Run: headless pygame with SDL's dummy video driver; simulated clock (each Clock.tick advances the game by its frame time, no real sleeping); random seed 0; keys injected as events and as key.get_pressed() state; no mouse input.
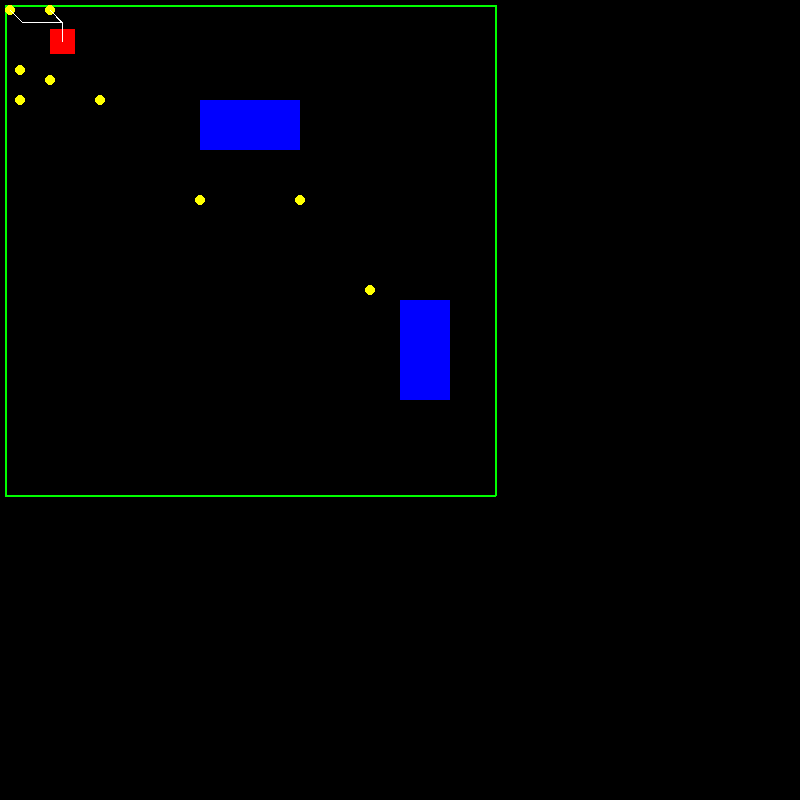
Frame 1 of 4 · flips 1–60 · no input
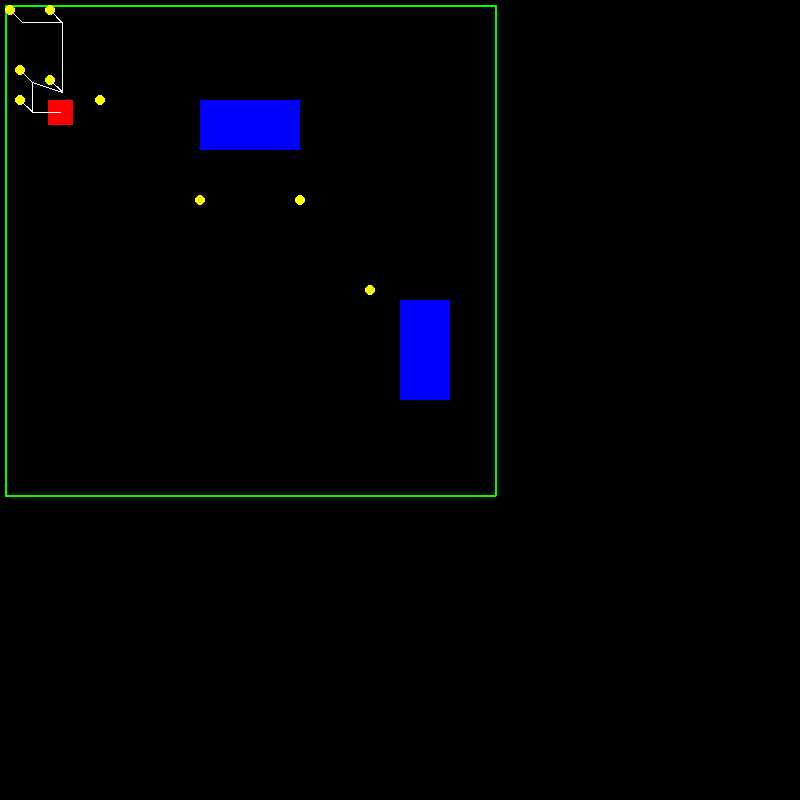
Frame 2 of 4 · flips 61–180 · tapped SPACE, RETURN · held RIGHT (→), D
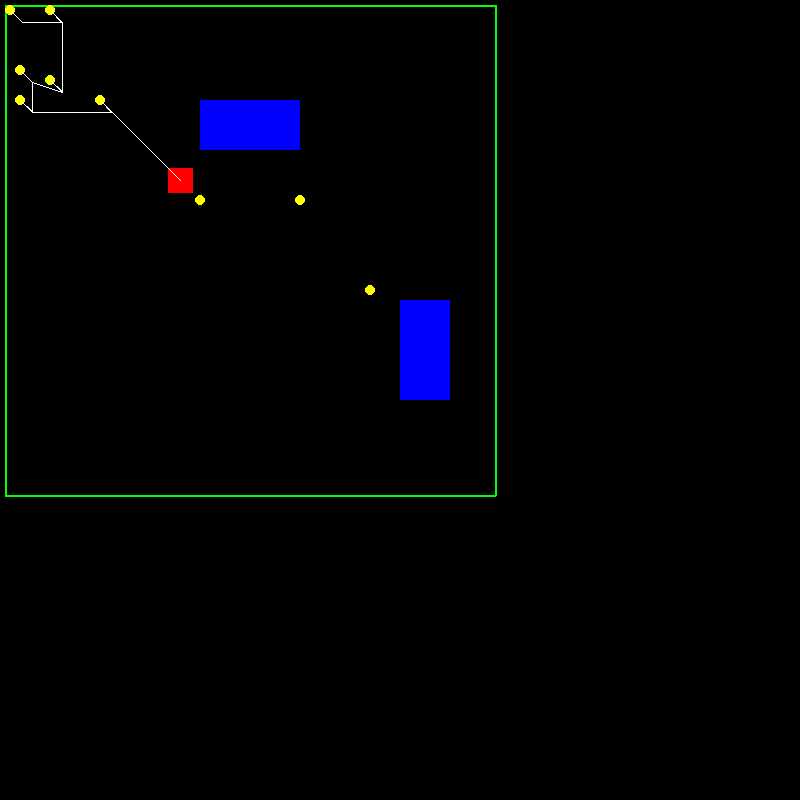
Frame 3 of 4 · flips 181–300 · held DOWN (↓), S
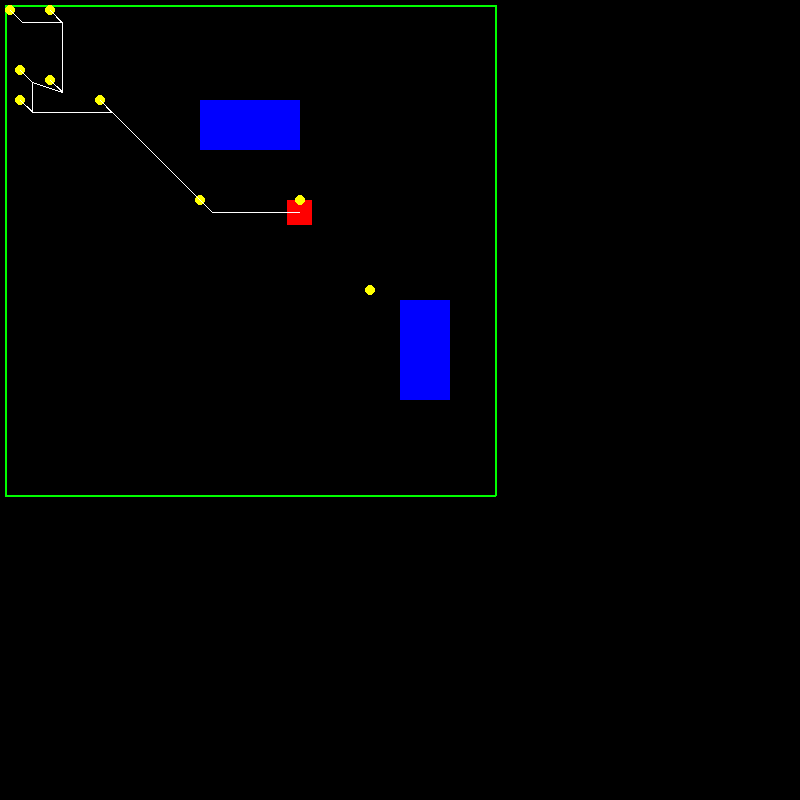
Frame 4 of 4 · flips 301–420 · held LEFT (←), A, UP (↑), W

The pygame program that drew these frames:

import pygame
import math


class FloatRect:
    def __init__(self, x, y, width, height):
        self.x = float(x)
        self.y = float(y)
        self.width = width
        self.height = height


class Obstacle:
    def __init__(self, x, y, width, height):
        self.rect = pygame.Rect(x, y, width, height)
        self.BLUE = (0, 0, 255)



class RobotSimulation:
    def __init__(self):
        pygame.init()

        self.SCREEN_WIDTH = 800
        self.SCREEN_HEIGHT = 800
        self.FPS = 80

        self.WHITE = (255, 255, 255)
        self.BLACK = (0, 0, 0)
        self.RED = (255, 0, 0)
        self.YELLOW = (255, 255, 0)
        self.GREEN = (0, 255, 0)
        self.FUCHSIA = (255, 0, 255)
        self.GOLD = (255, 215, 0)
        self.ORANGE = (255, 165, 0)
        self.TURQUOISE = (0, 255, 255)
        self.LIGHT_BLUE = (0, 180, 255)

        self.start_x, self.start_y = 10, 10

        self.screen = pygame.display.set_mode((self.SCREEN_WIDTH, self.SCREEN_HEIGHT))
        pygame.display.set_caption("Automatic robot simulation")
        self.clock = pygame.time.Clock()

        self.robot = FloatRect(self.start_x, self.start_y, 25, 25)

        # self.path = [(self.start_x, self.start_y), (100, 10), (100, 60), (50, 20)]
        self.path = [(self.start_x, self.start_y), (50, 10), (50, 80), (20, 70), (20, 100), (100, 100), (200, 200),
                     (300, 200), (370, 290)]
        # self.path = [(self.start_x, self.start_y), (100, 200)]
        self.room = [(5, 5, 495, 5), (495, 5, 495, 495), (495, 495, 5, 495), (5, 495, 5, 5)]
        self.iterator = 0
        self.finished_path = False
        self.trail_points = []
        self.obstacles = [
            Obstacle(200, 100, 100, 50),
            Obstacle(400, 300, 50, 100)
        ]

    def move_robot(self):
        global speed_x, speed_y
        if self.path:
            if not self.finished_path:
                target_x, target_y = self.path[self.iterator]
                dx = target_x - self.robot.x
                dy = target_y - self.robot.y

                distance = math.sqrt(dx ** 2 + dy ** 2)
                tolerance = 1
                speed = 1

                if (dx == 0 and dy != 0) or (dy == 0 and dx != 0) or (dx == dy):  # ruch, pionowo i horyzontalnie
                    print("PIERWSZY PRZYPADEK")
                    if dx != 0:
                        self.robot.x += speed if dx > 0 else -speed
                    if dy != 0:
                        self.robot.y += speed if dy > 0 else -speed
                elif (dx != 0 and dy != 0) or (dx == 0 and dy == 0):  # ruch na ukos
                    print("DRUGI PRZYPADEK")
                    if distance != 0:
                        if (dx < dy) and (dx > 0 and dy > 0):
                            ratio = abs(dy / dx)
                            speed_x = speed
                            speed_y = ratio * speed
                            print("2.1")
                            print(f"RATIO = {ratio}")
                            print(f"speed_x = {speed_x}")
                            print(f"speed_y = {speed_y}")
                        elif (dx > dy) and (dx > 0 and dy > 0):
                            ratio = abs(dx / dy)
                            speed_x = ratio * speed
                            speed_y = speed
                            print("2.2")
                            print(f"RATIO = {ratio}")
                            print(f"speed_x = {speed_x}")
                            print(f"speed_y = {speed_y}")
                        elif (dx < dy) and (dx < 0 and dy < 0):
                            ratio = abs(dx / dy)
                            speed_x = ratio * speed * (-1)
                            speed_y = speed * (-1)
                            print("2.3")
                            print(f"RATIO = {ratio}")
                            print(f"speed_x = {speed_x}")
                            print(f"speed_y = {speed_y}")
                        elif (dx > dy) and (dx < 0 and dy < 0):
                            ratio = abs(dy / dx)
                            speed_x = speed * (-1)
                            speed_y = ratio * speed * (-1)
                            print("2.4")
                            print(f"RATIO = {ratio}")
                            print(f"speed_x = {speed_x}")
                            print(f"speed_y = {speed_y}")

                        self.robot.x += speed_x
                        self.robot.y += speed_y
                else:  # nie ma innej możliwości ruchu
                    raise Exception("Not possible")

                print(f"dx = {dx}")
                print(f"dy = {dy}")
                # print(f"distance = {distance}")
                print(f"self.robot.x = {self.robot.x}")
                print(f"self.robot.y = {self.robot.y}")

                if distance <= tolerance:
                    print(f"Iteration: {self.iterator}")
                    self.iterator += 1
                    if self.iterator >= len(self.path):
                        self.iterator = 0
                        # self.finished_path = True
                        print(f"Path = {self.path}")
                        self.path = self.path[::-1]
                        print(f"Reversed path = {self.path}")

                    self.trail_points.append((target_x, target_y))

                self.trail_points.append((self.robot.x + self.robot.width / 2, self.robot.y + self.robot.height / 2))

    def cross_product(self, X, Y, Z):
        x1, y1 = Z[0] - X[0], Z[1] - X[1]
        x2, y2 = Y[0] - X[0], Y[1] - X[1]
        return x1 * y2 - x2 * y1

    def between(self, X, Y, Z):
        return min(X[0], Y[0]) <= Z[0] <= max(X[0], Y[0]) and min(X[1], Y[1]) <= Z[1] <= max(X[1], Y[1])

    def check_pair(self, pair1, pair2):
        p_x1, p_y1 = pair1
        p_x2, p_y2 = pair2
        print(f"(p_x1, p_y1) = ({p_x1}, {p_y1})")
        print(f"(p_x2, p_y2) = ({p_x2}, {p_y2})")
        print()

        A, B = pair1, pair2

        for i in range(len(self.room) - 1):
            C, D = self.room[i], self.room[i + 1]
            v1 = self.cross_product(C, D, A)
            v2 = self.cross_product(C, D, B)
            v3 = self.cross_product(A, B, C)
            v4 = self.cross_product(A, B, D)

            if (v1 > 0 and v2 < 0 or v1 < 0 and v2 > 0) and (v3 > 0 and v4 < 0 or v3 < 0 and v4 > 0):
                return True

            if v1 == 0 and self.between(C, D, A):
                return True
            if v2 == 0 and self.between(C, D, B):
                return True
            if v3 == 0 and self.between(A, B, C):
                return True
            if v4 == 0 and self.between(A, B, D):
                return True
            return False

    def check_collision(self, rect1, rect2):
        x1, y1, width1, height1 = rect1.x, rect1.y, rect1.width, rect1.height
        x2, y2, width2, height2 = rect2.x, rect2.y, rect2.width, rect2.height

        if x1 < x2 + width2 and x1 + width1 > x2 and y1 < y2 + height2 and y1 + height1 > y2:
            return True
        else:
            return False

    def main(self):

        print("Źródło: http://informatyka.wroc.pl/node/455?page=0,2")
        for i in range(len(self.path) - 1):
            if self.check_pair(self.path[i], self.path[i + 1]):
                raise Exception(f"NOT good for line: from {self.path[i]} to {self.path[i + 1]}")
            else:
                print(f"All good for line: from {self.path[i]} to {self.path[i + 1]}")

        runner = True
        while runner:
            self.clock.tick(self.FPS)
            for event in pygame.event.get():
                if event.type == pygame.QUIT:
                    runner = False
            self.move_robot()
            self.screen.fill(self.BLACK)

            for line in self.room:
                pygame.draw.line(self.screen, self.GREEN, line[:2], line[2:], width=2)

            pygame.draw.rect(self.screen, self.RED,
                             pygame.Rect(self.robot.x, self.robot.y, self.robot.width, self.robot.height))

            for obstacle in self.obstacles:
                pygame.draw.rect(self.screen, obstacle.BLUE, obstacle.rect)

            for point in self.path:
                pygame.draw.circle(self.screen, self.YELLOW, point, 5)

            if len(self.trail_points) > 1:
                pygame.draw.lines(self.screen, self.WHITE, False, self.trail_points, 1)

            for obstacle in self.obstacles:
                if self.check_collision(self.robot, obstacle.rect):
                    raise Exception(f"Collision occurred between {self.robot} and {obstacle.rect}")

            pygame.display.update()
        pygame.quit()





if __name__ == '__main__':
    simulation = RobotSimulation()
    simulation.main()
